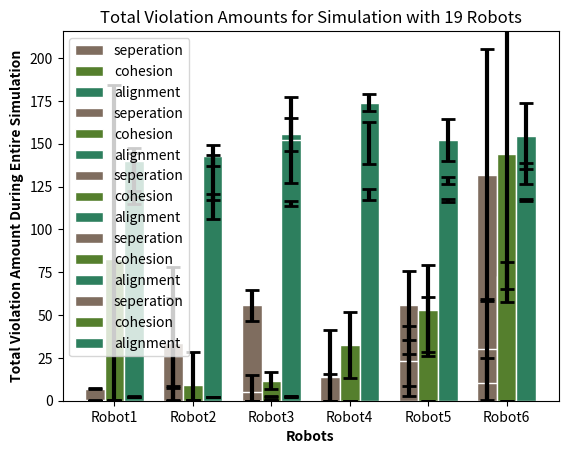

Source code (Python):
import matplotlib.pyplot as plt
import numpy as np

"""
Research Question 1 --> Relation between metrics and leader speed
Controlled Variables: separation threshold = 0.7m , cohesion threshold = 2.25m,
alignment threshold = 45 degree, total number of robots = 13, delay = 1.8s
all boids weights (4 of them) are 1.0
Independent variable: leader velocity 0.5 or 0.55 or 0.6 m/s
"""
led_05_sep = [7.418773, 6.908654, 6.589588, 6.962874, 7.393245]
led_05_coh = [0.105897, 0.176683, 0.181598, 0.101796, 0.108565]
led_05_align = [2.547533, 2.451923, 2.340194, 2.402395, 2.572979]

led_055_sep = [0.174263, 0.052209, 0.395442, 0.0, 0.197315]
led_055_coh = [0.225201, 0.360107, 0.222520, 0.538255, 0.233557]
led_055_align = [2.076408, 2.228916, 2.268097, 2.249664, 2.146309]

led_06_sep = [0.0, 0.0, 0.0, 0.0, 0.0]
led_06_coh = [2.441691, 1.906841, 2.676385, 2.150146, 2.572886]
led_06_align = [2.864431, 2.799127, 2.750729, 2.857143, 2.839650]

bar_width = 0.25
 
# set height of bar
bars_sep = [np.mean(led_05_sep),np.mean(led_055_sep),np.mean(led_06_sep)]
bars_coh = [np.mean(led_05_coh),np.mean(led_055_coh),np.mean(led_06_coh)]
bars_align = [np.mean(led_05_align),np.mean(led_055_align),np.mean(led_06_align)]

# set standard deviation of data for error bars
sep_std = [np.std(led_05_sep), np.std(led_055_sep), np.std(led_06_sep)]
coh_std = [np.std(led_05_coh), np.std(led_055_coh), np.std(led_06_coh)]
align_std = [np.std(led_05_align), np.std(led_055_align), np.std(led_06_align)]


# Debug
print("Separation:")
print(bars_sep)
print("Cohesion:")
print(bars_coh)
print("Alignment:")
print(bars_align)

# Set position of bar on X axis
r1 = np.arange(len(bars_sep))
r2 = [x + bar_width for x in r1]
r3 = [x + bar_width for x in r2]
 
# Make the plot
plt.bar(r1, bars_sep, yerr=sep_std, error_kw=dict(lw=3, capsize=5, capthick=2), color='#7f6d5f', width=bar_width, edgecolor='white', label='seperation')
plt.bar(r2, bars_coh, yerr=coh_std, error_kw=dict(lw=3, capsize=5, capthick=2), color='#557f2d', width=bar_width, edgecolor='white', label='cohesion')
plt.bar(r3, bars_align, yerr=align_std, error_kw=dict(lw=3, capsize=5, capthick=2), color='#2d7f5e', width=bar_width, edgecolor='white', label='alignment')
 
# Add xticks on the middle of the group bars
plt.xlabel('Leader Velocity (m/s)', fontweight='bold')
plt.ylabel('Violation Metrics', fontweight='bold')
plt.xticks([r + bar_width for r in range(len(bars_sep))], ['0.5','0.55','0.6'])
plt.title('Relationship between Leader Velocity and Violation Metrics')
# Create legend & Show graphic
plt.legend()
#plt.savefig('leader_velocity.png')
plt.show()

"""
Research Question 2 --> Relation between metrics and leader weight metric/other metrics
Controlled Variables: separation threshold = 0.7m , cohesion threshold = 2.25m,
alignment threshold = 45 degree, total number of robots = 13, delay = 1.8s
leader_velocity = 0.55 m/s
separation_weight = 1.0 , cohesion_weight = 1.0 and alignment_weight = 1.0
Independent variable: leader_weight = 1.0 or 1.1 or 1.2
"""
weight_10_sep = [0.174263, 0.052209, 0.395442, 0.0, 0.197315]
weight_10_coh = [0.225201, 0.360107, 0.222520, 0.538255, 0.233557]
weight_10_align = [2.076408, 2.228916, 2.268097, 2.249664, 2.146309]

weight_11_sep = [0.099063, 0.113788, 0.080429, 0.053619, 0.095174]
weight_11_coh = [0.313253, 0.195448, 0.276139, 0.237265, 0.325737]
weight_11_align = [2.275770, 2.099063, 2.298928, 2.095174, 2.064343]

weight_12_sep = [0.058981, 0.041287, 0.044177, 0.065684, 0.070415]
weight_12_coh = [0.317694, 0.197051, 0.239625, 0.241287, 0.265060]
weight_12_align = [2.353887, 2.148794, 2.167336, 2.147453, 2.271754]

bar_width = 0.25
 
# set height of bar
bars_sep2 = [np.mean(weight_10_sep),np.mean(weight_11_sep),np.mean(weight_12_sep)]
bars_coh2 = [np.mean(weight_10_coh),np.mean(weight_11_coh),np.mean(weight_12_coh)]
bars_align2 = [np.mean(weight_10_align),np.mean(weight_11_align),np.mean(weight_12_align)]

# set standard deviation of data for error bars
sep_std2 = [np.std(weight_10_sep), np.std(weight_11_sep), np.std(weight_12_sep)]
coh_std2 = [np.std(weight_10_coh), np.std(weight_11_coh), np.std(weight_12_coh)]
align_std2 = [np.std(weight_10_align), np.std(weight_11_align), np.std(weight_12_align)]


# Debug
print("Separation:")
print(bars_sep2)
print("Cohesion:")
print(bars_coh2)
print("Alignment:")
print(bars_align2)

# Set position of bar on X axis
r1 = np.arange(len(bars_sep2))
r2 = [x + bar_width for x in r1]
r3 = [x + bar_width for x in r2]
 
# Make the plot
plt.bar(r1, bars_sep2, yerr=sep_std2, error_kw=dict(lw=3, capsize=5, capthick=2), color='#7f6d5f', width=bar_width, edgecolor='white', label='seperation')
plt.bar(r2, bars_coh2, yerr=coh_std2, error_kw=dict(lw=3, capsize=5, capthick=2), color='#557f2d', width=bar_width, edgecolor='white', label='cohesion')
plt.bar(r3, bars_align2, yerr=align_std2, error_kw=dict(lw=3, capsize=5, capthick=2), color='#2d7f5e', width=bar_width, edgecolor='white', label='alignment')
 
# Add xticks on the middle of the group bars
plt.xlabel('Leader Weight over Other Boids Weights', fontweight='bold')
plt.ylabel('Violation Metrics', fontweight='bold')
plt.xticks([r + bar_width for r in range(len(bars_sep2))], ['1.0','1.1','1.2'])
plt.title('Relationship Between Relative Leader Weight and Violation Metrics')
# Create legend & Show graphic
plt.legend(loc=2, prop={'size': 8})
#plt.savefig('leader_weight.png')
plt.show()

"""
Research Question 3 --> Relation between violation count and total number of agents
Controlled Variables: separation threshold = 0.7m , cohesion threshold = 2.25m,
alignment threshold = 45 degree, delay = 1.8s, leader_velocity = 0.55 m/s
separation_weight = 1.0 , cohesion_weight = 1.0, alignment_weight = 1.0
leader_weight = 1.0 
Independent variable: total number of robots = 7 or 13 or 19
"""

total_7_sep_robot1 = [0, 0, 0, 0, 0]
total_7_sep_robot2 = [37, 83, 15, 23, 10]
total_7_sep_robot3 = [47, 69, 62, 44, 56]
total_7_sep_robot4 = [0, 20, 14, 5, 0]
total_7_sep_robot5 = [33, 92, 47, 60, 46]
total_7_sep_robot6 = [50, 226, 89, 215, 79]

total_7_coh_robot1 = [0, 0, 0, 0, 0]
total_7_coh_robot2 = [0, 0, 0, 0, 0]
total_7_coh_robot3 = [0, 0, 0, 0, 0]
total_7_coh_robot4 = [0, 0, 0, 0, 0]
total_7_coh_robot5 = [0, 0, 0, 0, 0]
total_7_coh_robot6 = [0, 0, 0, 0, 0]

total_7_align_robot1 = [120, 121, 118, 121, 123]
total_7_align_robot2 = [120, 115, 119, 120, 120]
total_7_align_robot3 = [116, 112, 116, 116, 115]
total_7_align_robot4 = [117, 121, 116, 124, 124]
total_7_align_robot5 = [118, 118, 117, 116, 116]
total_7_align_robot6 = [116, 118, 118, 117, 117]


bar_width = 0.25
 
# set height of bar
bars_sep3 = [np.mean(total_7_sep_robot1),np.mean(total_7_sep_robot2),np.mean(total_7_sep_robot3),
            np.mean(total_7_sep_robot4), np.mean(total_7_sep_robot5), np.mean(total_7_sep_robot6)]

bars_coh3 = [np.mean(total_7_coh_robot1),np.mean(total_7_coh_robot2),np.mean(total_7_coh_robot3),
            np.mean(total_7_coh_robot4), np.mean(total_7_coh_robot5), np.mean(total_7_coh_robot6)]

bars_align3 = [np.mean(total_7_align_robot1),np.mean(total_7_align_robot2),np.mean(total_7_align_robot3),
            np.mean(total_7_align_robot4), np.mean(total_7_align_robot5), np.mean(total_7_align_robot6)]

# set standard deviation of data for error bars
sep_std3 = [np.std(total_7_sep_robot1), np.std(total_7_sep_robot2), np.std(total_7_sep_robot3), 
            np.std(total_7_sep_robot4), np.std(total_7_sep_robot5), np.std(total_7_sep_robot6)]

coh_std3 = [np.std(total_7_coh_robot1), np.std(total_7_coh_robot2), np.std(total_7_coh_robot3), 
            np.std(total_7_coh_robot4), np.std(total_7_coh_robot5), np.std(total_7_coh_robot6)]

align_std3 = [np.std(total_7_align_robot1), np.std(total_7_align_robot2), np.std(total_7_align_robot3), 
            np.std(total_7_align_robot4), np.std(total_7_align_robot5), np.std(total_7_align_robot6)]


# Set position of bar on X axis
r1 = np.arange(len(bars_sep3))
r2 = [x + bar_width for x in r1]
r3 = [x + bar_width for x in r2]
 
# Make the plot
plt.bar(r1, bars_sep3, yerr=sep_std3, error_kw=dict(lw=3, capsize=5, capthick=2), color='#7f6d5f', width=bar_width, edgecolor='white', label='seperation')
plt.bar(r2, bars_coh3, yerr=coh_std3, error_kw=dict(lw=3, capsize=5, capthick=2), color='#557f2d', width=bar_width, edgecolor='white', label='cohesion')
plt.bar(r3, bars_align3, yerr=align_std3, error_kw=dict(lw=3, capsize=5, capthick=2), color='#2d7f5e', width=bar_width, edgecolor='white', label='alignment')
 
# Add xticks on the middle of the group bars
plt.xlabel('Robots', fontweight='bold')
plt.ylabel('Total Violation Amount During Entire Simulation', fontweight='bold')
plt.xticks([r + bar_width for r in range(len(bars_sep3))], ['Robot1','Robot2','Robot3','Robot4','Robot5','Robot6'])
plt.title('Total Violation Amounts for Simulation with 7 Robots')
# Create legend & Show graphic
x1,x2,y1,y2 = plt.axis()
plt.axis((x1,x2,0,y2))
plt.legend(loc=9) #(loc=2, prop={'size': 8})
#plt.savefig('7robots.png')
plt.show()

#####################################
total_13_sep_robot1 = [0, 0, 0, 0, 0]
total_13_sep_robot2 = [14, 0, 0, 0, 0]
total_13_sep_robot3 = [0, 0, 25, 0, 0]
total_13_sep_robot4 = [0, 0, 0, 0, 0]
total_13_sep_robot5 = [24, 16, 25, 0, 24]
total_13_sep_robot6 = [27, 12, 86, 0, 25]
total_13_sep_robot7 = [0, 0, 0, 0, 0]
total_13_sep_robot8 = [0, 0, 27, 0, 0]
total_13_sep_robot9 = [0, 0, 0, 0, 0]
total_13_sep_robot10 = [0, 0, 59, 0, 0]
total_13_sep_robot11 = [15, 0, 50, 0, 0]
total_13_sep_robot12 = [50, 11, 23, 0, 98]

total_13_coh_robot1 = [0, 0, 0, 0, 0]
total_13_coh_robot2 = [0, 0, 0, 0, 0]
total_13_coh_robot3 = [0, 0, 0, 0, 0]
total_13_coh_robot4 = [0, 0, 0, 0, 0]
total_13_coh_robot5 = [31, 61, 32, 67, 32]
total_13_coh_robot6 = [70, 71, 65, 88, 70]
total_13_coh_robot7 = [0, 0, 0, 0, 0]
total_13_coh_robot8 = [0, 0, 0, 0, 0]
total_13_coh_robot9 = [0, 0, 0, 19, 0]
total_13_coh_robot10 = [0, 0, 0, 60, 0]
total_13_coh_robot11 = [0, 64, 0, 86, 30]
total_13_coh_robot12 = [67, 73, 69, 81, 42]

total_13_align_robot1 = [107, 124, 152, 136, 129]
total_13_align_robot2 = [105, 125, 157, 107, 129]
total_13_align_robot3 = [159, 158, 168, 153, 139]
total_13_align_robot4 = [136, 155, 157, 167, 137]
total_13_align_robot5 = [127, 127, 128, 128, 133]
total_13_align_robot6 = [135, 136, 121, 134, 138]
total_13_align_robot7 = [111, 128, 128, 128, 130]
total_13_align_robot8 = [108, 129, 127, 126, 129]
total_13_align_robot9 = [164, 171, 171, 174, 131]
total_13_align_robot10 = [133, 151, 115, 137, 138]
total_13_align_robot11 = [132, 130, 137, 153, 134]
total_13_align_robot12 = [132, 131, 131, 153, 132]


bar_width = 0.25
 
# set height of bar
bars_sep4 = [np.mean(total_13_sep_robot1),np.mean(total_13_sep_robot2),np.mean(total_13_sep_robot3),
            np.mean(total_13_sep_robot4), np.mean(total_13_sep_robot5), np.mean(total_13_sep_robot6)]

bars_coh4 = [np.mean(total_13_coh_robot1),np.mean(total_13_coh_robot2),np.mean(total_13_coh_robot3),
            np.mean(total_13_coh_robot4), np.mean(total_13_coh_robot5), np.mean(total_13_coh_robot6)]

bars_align4 = [np.mean(total_13_align_robot1),np.mean(total_13_align_robot2),np.mean(total_13_align_robot3),
            np.mean(total_13_align_robot4), np.mean(total_13_align_robot5), np.mean(total_13_align_robot6)]

# set standard deviation of data for error bars
sep_std4 = [np.std(total_13_sep_robot1), np.std(total_13_sep_robot2), np.std(total_13_sep_robot3), 
            np.std(total_13_sep_robot4), np.std(total_13_sep_robot5), np.std(total_13_sep_robot6)]

coh_std4 = [np.std(total_13_coh_robot1), np.std(total_13_coh_robot2), np.std(total_13_coh_robot3), 
            np.std(total_13_coh_robot4), np.std(total_13_coh_robot5), np.std(total_13_coh_robot6)]

align_std4 = [np.std(total_13_align_robot1), np.std(total_13_align_robot2), np.std(total_13_align_robot3), 
            np.std(total_13_align_robot4), np.std(total_13_align_robot5), np.std(total_13_align_robot6)]


# Set position of bar on X axis
r1 = np.arange(len(bars_sep4))
r2 = [x + bar_width for x in r1]
r3 = [x + bar_width for x in r2]
 
# Make the plot
plt.bar(r1, bars_sep4, yerr=sep_std4, error_kw=dict(lw=3, capsize=5, capthick=2), color='#7f6d5f', width=bar_width, edgecolor='white', label='seperation')
plt.bar(r2, bars_coh4, yerr=coh_std4, error_kw=dict(lw=3, capsize=5, capthick=2), color='#557f2d', width=bar_width, edgecolor='white', label='cohesion')
plt.bar(r3, bars_align4, yerr=align_std4, error_kw=dict(lw=3, capsize=5, capthick=2), color='#2d7f5e', width=bar_width, edgecolor='white', label='alignment')
 
# Add xticks on the middle of the group bars
plt.xlabel('Robots', fontweight='bold')
plt.ylabel('Total Violation Amount During Entire Simulation', fontweight='bold')
plt.xticks([r + bar_width for r in range(len(bars_sep3))], ['Robot1','Robot2','Robot3','Robot4','Robot5','Robot6'])
plt.title('Total Violation Amounts for Simulation with 13 Robots')
# Create legend & Show graphic
x1,x2,y1,y2 = plt.axis()
plt.axis((x1,x2,0,y2))
plt.legend() #(loc=2, prop={'size': 8})
#plt.savefig('13robots.png')
plt.show()

####################################
total_19_sep_robot1 = [0, 0, 0, 0, 0]
total_19_sep_robot2 = [0, 0, 0, 0, 130]
total_19_sep_robot3 = [0, 0, 0, 0, 0]
total_19_sep_robot4 = [0, 0, 0, 0, 69]
total_19_sep_robot5 = [14, 10, 19, 9, 64]
total_19_sep_robot6 = [0, 0, 0, 35, 18]
total_19_sep_robot7 = [0, 0, 0, 0, 119]
total_19_sep_robot8 = [0, 177, 0, 8, 100]
total_19_sep_robot9 = [0, 0, 0, 0, 0]
total_19_sep_robot10 = [0, 200, 0, 0, 57]
total_19_sep_robot11 = [0, 0, 0, 0, 0]
total_19_sep_robot12 = [9, 0, 0, 12, 5]
total_19_sep_robot13 = [0, 0, 0, 30, 4]
total_19_sep_robot14 = [0, 0, 0, 0, 0]
total_19_sep_robot15 = [0, 0, 0, 43, 0]
total_19_sep_robot16 = [0, 0, 0, 27, 0]
total_19_sep_robot17 = [18, 46, 31, 40, 22]
total_19_sep_robot18 = [0, 140, 0, 64, 64]

total_19_coh_robot1 = [187, 0, 226, 0, 0]
total_19_coh_robot2 = [0, 0, 47, 0, 0]
total_19_coh_robot3 = [17, 8, 19, 6, 9]
total_19_coh_robot4 = [28, 30, 53, 51, 0]
total_19_coh_robot5 = [64, 64, 72, 64, 0]
total_19_coh_robot6 = [269, 74, 229, 75, 74]
total_19_coh_robot7 = [177, 0, 186, 0, 0]
total_19_coh_robot8 = [0, 0, 0, 0, 0]
total_19_coh_robot9 = [175, 21, 191, 0, 0]
total_19_coh_robot10 = [53, 0, 16, 30, 0]
total_19_coh_robot11 = [278, 70, 232, 68, 68]
total_19_coh_robot12 = [82, 85, 87, 82, 83]
total_19_coh_robot13 = [216, 0, 128, 0, 0]
total_19_coh_robot14 = [187, 0, 238, 0, 0]
total_19_coh_robot15 = [159, 73, 165, 66, 71]
total_19_coh_robot16 = [221, 75, 243, 69, 73]
total_19_coh_robot17 = [81, 80, 85, 79, 81]
total_19_coh_robot18 = [154, 142, 151, 95, 112]

total_19_align_robot1 = [137, 140, 151, 128, 143]
total_19_align_robot2 = [137, 148, 152, 141, 137]
total_19_align_robot3 = [143, 175, 148, 112, 182]
total_19_align_robot4 = [175, 179, 174, 177, 165]
total_19_align_robot5 = [143, 149, 136, 165, 168]
total_19_align_robot6 = [146, 193, 145, 143, 145]
total_19_align_robot7 = [138, 144, 140, 115, 164]
total_19_align_robot8 = [135, 156, 166, 137, 131]
total_19_align_robot9 = [172, 178, 167, 180, 173]
total_19_align_robot10 = [166, 141, 160, 182, 175]
total_19_align_robot11 = [141, 139, 186, 118, 141]
total_19_align_robot12 = [141, 142, 142, 119, 141]
total_19_align_robot13 = [147, 136, 134, 143, 166]
total_19_align_robot14 = [143, 133, 176, 159, 140]
total_19_align_robot15 = [189, 164, 190, 153, 166]
total_19_align_robot16 = [169, 154, 158, 145, 150]
total_19_align_robot17 = [189, 166, 202, 142, 145]
total_19_align_robot18 = [147, 140, 189, 141, 142]


bar_width = 0.25
 
# set height of bar
bars_sep5 = [np.mean(total_19_sep_robot1),np.mean(total_19_sep_robot2),np.mean(total_19_sep_robot3),
            np.mean(total_19_sep_robot4), np.mean(total_19_sep_robot5), np.mean(total_19_sep_robot6)]

bars_coh5 = [np.mean(total_19_coh_robot1),np.mean(total_19_coh_robot2),np.mean(total_19_coh_robot3),
            np.mean(total_19_coh_robot4), np.mean(total_19_coh_robot5), np.mean(total_19_coh_robot6)]

bars_align5 = [np.mean(total_19_align_robot1),np.mean(total_19_align_robot2),np.mean(total_19_align_robot3),
            np.mean(total_19_align_robot4), np.mean(total_19_align_robot5), np.mean(total_19_align_robot6)]

# set standard deviation of data for error bars
sep_std5 = [np.std(total_19_sep_robot1), np.std(total_19_sep_robot2), np.std(total_19_sep_robot3), 
            np.std(total_19_sep_robot4), np.std(total_19_sep_robot5), np.std(total_19_sep_robot6)]

coh_std5 = [np.std(total_19_coh_robot1), np.std(total_19_coh_robot2), np.std(total_19_coh_robot3), 
            np.std(total_19_coh_robot4), np.std(total_19_coh_robot5), np.std(total_19_coh_robot6)]

align_std5 = [np.std(total_19_align_robot1), np.std(total_19_align_robot2), np.std(total_19_align_robot3), 
            np.std(total_19_align_robot4), np.std(total_19_align_robot5), np.std(total_19_align_robot6)]


# Set position of bar on X axis
r1 = np.arange(len(bars_sep5))
r2 = [x + bar_width for x in r1]
r3 = [x + bar_width for x in r2]
 
# Make the plot
plt.bar(r1, bars_sep5, yerr=sep_std5, error_kw=dict(lw=3, capsize=5, capthick=2), color='#7f6d5f', width=bar_width, edgecolor='white', label='seperation')
plt.bar(r2, bars_coh5, yerr=coh_std5, error_kw=dict(lw=3, capsize=5, capthick=2), color='#557f2d', width=bar_width, edgecolor='white', label='cohesion')
plt.bar(r3, bars_align5, yerr=align_std5, error_kw=dict(lw=3, capsize=5, capthick=2), color='#2d7f5e', width=bar_width, edgecolor='white', label='alignment')
 
# Add xticks on the middle of the group bars
plt.xlabel('Robots', fontweight='bold')
plt.ylabel('Total Violation Amount During Entire Simulation', fontweight='bold')
plt.xticks([r + bar_width for r in range(len(bars_sep5))], ['Robot1','Robot2','Robot3','Robot4','Robot5','Robot6'])
plt.title('Total Violation Amounts for Simulation with 19 Robots')
# Create legend & Show graphic
x1,x2,y1,y2 = plt.axis()
plt.axis((x1,x2,0,y2))
plt.legend() #(loc=2, prop={'size': 8})
#plt.savefig('19robots.png')
plt.show()